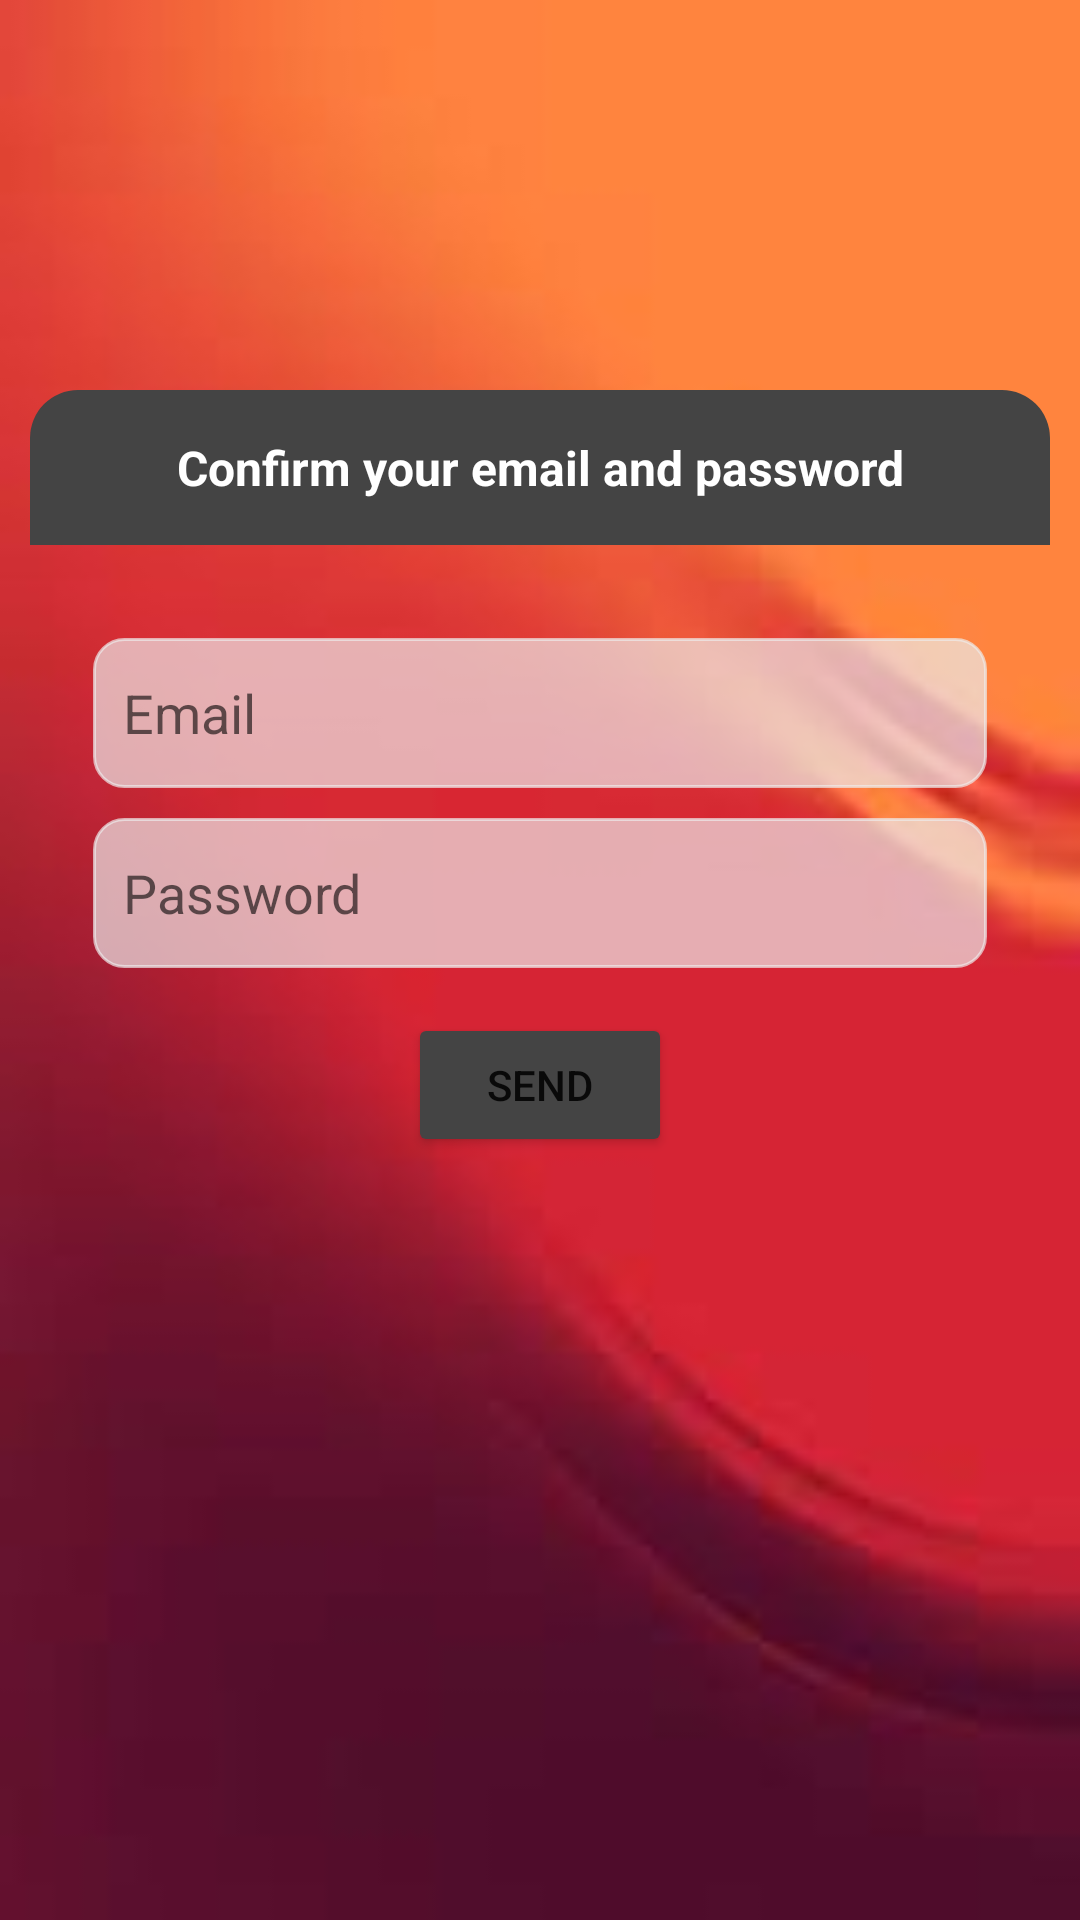

Android layout source for this screen:
<!-- AndroidManifest.xml: application theme Theme.Tonghop_tuan4 -->
<!-- res/layout/layout_dialog_email_password.xml -->
<?xml version="1.0" encoding="utf-8"?>
<LinearLayout xmlns:android="http://schemas.android.com/apk/res/android"
    android:layout_width="match_parent"
    android:layout_height="match_parent"
    android:background="@drawable/ic_bg1"
    android:orientation="vertical"
    >
    <ImageView
        android:layout_marginTop="30dp"
        android:layout_width="match_parent"
        android:layout_height="wrap_content"
        android:src="@drawable/mindx_logo"/>
    <LinearLayout
        android:layout_width="match_parent"
        android:layout_height="100dp"/>
    <TextView
        android:layout_width="match_parent"
        android:layout_height="wrap_content"
        android:layout_marginLeft="10dp"
        android:layout_marginRight="10dp"
        android:padding="15dp"
        android:textSize="16sp"
        android:textStyle="bold"
        android:text="Confirm your email and password"
        android:textColor="@color/white"
        android:gravity="center"
        android:background="@drawable/background_green_corner_topleft_topright"/>


    <LinearLayout
        android:layout_width="match_parent"
        android:layout_height="wrap_content"
        android:padding="16dp"
        android:orientation="vertical"
        android:layout_margin="15dp">

        <EditText
            android:id="@+id/edt_email_2"
            android:layout_width="match_parent"
            android:layout_height="50dp"
            android:padding="10dp"
            android:background="@drawable/vienkhungxam"
            android:hint="Email"
            android:inputType="textEmailAddress"
            />
        <EditText
            android:id="@+id/edt_password_2"
            android:layout_width="match_parent"
            android:layout_height="50dp"
            android:layout_marginTop="10dp"
            android:padding="10dp"
            android:hint="Password"
            android:background="@drawable/vienkhungxam"
            android:inputType="textPassword"
            />

        <Button
            android:id="@+id/btn_send_email_and_password"
            android:layout_width="wrap_content"
            android:layout_height="wrap_content"
            android:layout_gravity="center"
            android:text="Send"
            android:layout_marginTop="15dp"
            android:layout_marginLeft="10dp"
            android:layout_marginRight="10dp"
            android:backgroundTint="@color/grey_black"
            />



    </LinearLayout>

</LinearLayout>
<!-- resources referenced by this layout -->
<resources>
  <color name="grey_black">#444444</color>
  <color name="white">#FFFFFFFF</color>
  <!-- drawable background_green_corner_topleft_topright (drawable) -->
  <?xml version="1.0" encoding="utf-8"?>
  <shape xmlns:android="http://schemas.android.com/apk/res/android">
  
      <solid
          android:color="@color/grey_black"
          />
      <corners android:topLeftRadius="16dp"
          android:topRightRadius="16dp"/>
  </shape>
  <!-- drawable ic_bg1: jpg bitmap (drawable, 2494 bytes) -->
  <!-- drawable vienkhungxam (drawable) -->
  <?xml version="1.0" encoding="utf-8"?>
  <shape xmlns:android="http://schemas.android.com/apk/res/android">
      <stroke
          android:width="1dip"
          android:color="@color/grey" />
      <corners android:radius="10dp"/>
      <solid
          android:color="@color/grey" />
  </shape>
  <style name="Theme.Tonghop_tuan4" parent="Theme.MaterialComponents.DayNight.NoActionBar">
          
          <item name="colorPrimary">@color/purple_500</item>
          <item name="colorPrimaryVariant">@color/purple_700</item>
          <item name="colorOnPrimary">@color/white</item>
          
          <item name="colorSecondary">@color/teal_200</item>
          <item name="colorSecondaryVariant">@color/teal_700</item>
          <item name="colorOnSecondary">@color/black</item>
          
          <item name="android:statusBarColor">?attr/colorPrimaryVariant</item>
          
      </style>
  <color name="grey">#ADEDEDED</color>
  <color name="purple_500">#FF6200EE</color>
  <color name="purple_700">#FF3700B3</color>
  <color name="teal_200">#FF03DAC5</color>
  <color name="teal_700">#FF018786</color>
  <color name="black">#FF000000</color>
</resources>
